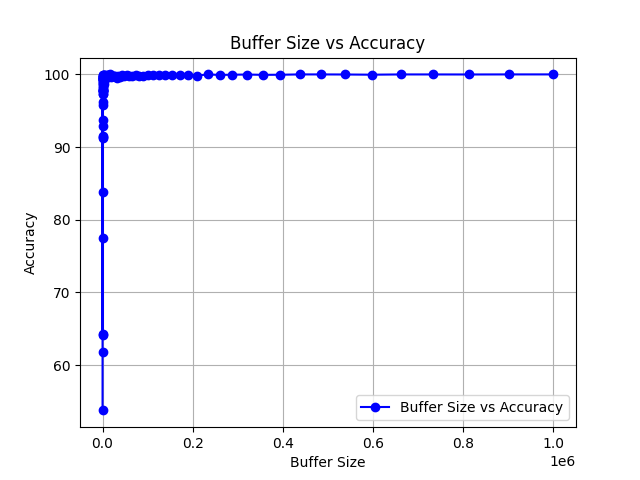

The table this chart was drawn from, first rows:
Buffer Size, Med of 10, Num Distinct Elements, Accuracy
1, 537590, 1000000, 53.76
2, 617988, 1000000, 61.8
4, 642967, 1000000, 64.3
5, 837482, 1000000, 83.75
7, 1358989, 1000000, 64.1
10, 1003975, 1000000, 99.6
12, 1224617, 1000000, 77.54
15, 1085560, 1000000, 91.44
19, 937778, 1000000, 93.78
23, 976842, 1000000, 97.68
28, 912564, 1000000, 91.26
33, 1023351, 1000000, 97.66
40, 977922, 1000000, 97.79
47, 915849, 1000000, 91.58
55, 1004643, 1000000, 99.54
65, 977738, 1000000, 97.77
75, 957406, 1000000, 95.74
88, 982598, 1000000, 98.26
101, 928579, 1000000, 92.86
117, 987103, 1000000, 98.71
135, 973295, 1000000, 97.33
155, 1007214, 1000000, 99.28
178, 1018085, 1000000, 98.19
204, 1001364, 1000000, 99.86
233, 1021337, 1000000, 97.87
266, 972659, 1000000, 97.27
303, 1003863, 1000000, 99.61
345, 999463, 1000000, 99.95
392, 987707, 1000000, 98.77
445, 996118, 1000000, 99.61
505, 985586, 1000000, 98.56
572, 961773, 1000000, 96.18
648, 1005676, 1000000, 99.43
733, 990867, 1000000, 99.09
828, 1006062, 1000000, 99.39
934, 1022096, 1000000, 97.79
1054, 989053, 1000000, 98.91
1188, 993134, 1000000, 99.31
1338, 993031, 1000000, 99.3
1506, 1002254, 1000000, 99.77
1694, 993034, 1000000, 99.3
1905, 1003827, 1000000, 99.62
2140, 995302, 1000000, 99.53
2403, 1001884, 1000000, 99.81
2698, 998945, 1000000, 99.89
3026, 1001363, 1000000, 99.86
3394, 997504, 1000000, 99.75
3804, 987226, 1000000, 98.72
4262, 1009398, 1000000, 99.06
4773, 993600, 1000000, 99.36
5343, 1000609, 1000000, 99.94
5979, 997158, 1000000, 99.72
6688, 997766, 1000000, 99.78
7478, 997584, 1000000, 99.76
8360, 1002478, 1000000, 99.75
9341, 1001952, 1000000, 99.8
10435, 999771, 1000000, 99.98
11654, 1000955, 1000000, 99.9
13010, 1001701, 1000000, 99.83
14521, 997467, 1000000, 99.75
... 40 more rows
